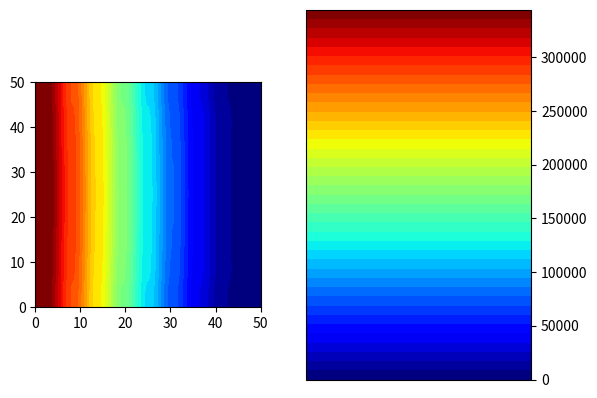

Source code (Python):
"""This part of program is responsible for applying appropriate boundary conditions and computing values of displacement
    in each node of regular mesh using finite differences method for plate objects"""

import numpy as np
import datetime
import matplotlib.pyplot as plt
import matplotlib.cm as cm
import matplotlib.colors


def compute_plate(displacements, Dp, q, supports, density, v, h):
    """Apply boundary conditions for plate objects and compute values of displacement in every node of mesh"""

    """ 1. Data """
    wf = displacements[2]  # displacements on z dimension
    (i, j) = wf.shape  # i/j - number of nodes on x/y dimension
    n = i * j  # amount of nodes

    """ 2. Displacements can be computed using equation Aw = p
           Legend of nodes naming for equation assembling :
    
               [ A B C C C B A ]
               [ B D E E E D B ]
               [ C E F F F E C ]
           W = [ C E F F F E C ]
               [ C E F F F E C ]
               [ B D E E E D B ]
               [ A B C C C B A ]
            
            w vector is flattened version of wf matrix, for i,j shape matrix :
            w[0] element is equal to wf[0, 0],
            w[0*i + i-1] is equal to wf[0, i-1]  
            w[1 * i] is equal to wf[1, 0]
            w[(j-1)*i] is equal to wf[j-1, 0]
            w[(j-1)*i + i-1] is equal  to wf[j-1, i-1]
            
            while assembling A matrix in A[a,b] a is a number of node in w vector for which equation is formed and b is
            a number of node in w vector for which coefficient is applied according to FDM scheme.
    """

    #    A - assembled matrix of FDM scheme equations, w - vector of displacements, p - vector of load
    #    Initial setting of matrices :

    A = np.zeros((n, n))
    p = np.ones((n, 1))

    """ 3. Setting equations for corner points (A) """

    if supports["top"] in [1, 2] or supports["left"] in [1, 2]:   # top-left
        p[0, 0] = 0
        A[0, 0] = 1  # after A*w=P it gives result 1*w1 = 0
    else:
        p[0, 0] = (q * density ** 4) / (4 * Dp)
        A[0, 0] = (3 + v) * (1 - v)
        A[0, 1] = -(3 + v) * (1 - v)
        A[0, 2] = (1 - v ** 2) / 2
        A[0, i] = -(3 + v) * (1 - v)
        A[0, i + 1] = 2 - 2 * v
        A[0, 2 * i] = (1 - v ** 2) / 2

    if supports["top"] in [1, 2] or supports["right"] in [1, 2]:   # top-right
        p[i - 1, 0] = 0
        A[i - 1, i - 1] = 1
    else:
        p[i - 1, 0] = (q * density ** 4) / (4 * Dp)
        A[i - 1, i - 1] = (3 + v) * (1 - v)
        A[i - 1, i - 2] = -(3 + v) * (1 - v)
        A[i - 1, i - 3] = (1 - v ** 2) / 2
        A[i - 1, i + i - 1] = -(3 + v) * (1 - v)
        A[i - 1, i + i - 2] = 2 - 2 * v
        A[i - 1, 2 * i + i - 1] = (1 - v ** 2) / 2

    if supports["bottom"] in [1, 2] or supports["left"] in [1, 2]:   # bottom-left
        p[(j - 1) * i, 0] = 0
        A[(j - 1) * i, (j - 1) * i] = 1
    else:
        p[(j - 1) * i, 0] = (q * density ** 4) / (4 * Dp)
        A[(j - 1) * i, (j - 1) * i] = (3 + v) * (1 - v)
        A[(j - 1) * i, (j - 1) * i + 1] = -(3 + v) * (1 - v)
        A[(j - 1) * i, (j - 1) * i + 2] = (1 - v ** 2) / 2
        A[(j - 1) * i, (j - 2) * i] = -(3 + v) * (1 - v)
        A[(j - 1) * i, (j - 2) * i + 1] = 2 - 2 * v
        A[(j - 1) * i, (j - 3) * i] = (1 - v ** 2) / 2

    if supports["bottom"] in [1, 2] or supports["right"] in [1, 2]:   # bottom-right
        p[(j - 1) * i + i - 1, 0] = 0
        A[(j - 1) * i + i - 1, (j - 1) * i + i - 1] = 1
    else:
        p[(j - 1) * i + i - 1, 0] = (q * density ** 4) / (4 * Dp)
        A[(j - 1) * i + i - 1, (j - 1) * i + i - 1] = (3 + v) * (1 - v)
        A[(j - 1) * i + i - 1, (j - 1) * i + i - 2] = -(3 + v) * (1 - v)
        A[(j - 1) * i + i - 1, (j - 1) * i + i - 3] = (1 - v ** 2) / 2
        A[(j - 1) * i + i - 1, (j - 2) * i + i - 1] = -(3 + v) * (1 - v)
        A[(j - 1) * i + i - 1, (j - 2) * i + i - 2] = 2 - 2 * v
        A[(j - 1) * i + i - 1, (j - 3) * i + i - 1] = (1 - v ** 2) / 2

    """ 4. Setting equations for corner-edge points (B) """

    def corner_edge_nodes(main_edge, secondary_edge, node, n1, n2, n3, n4, n5, n6, n7, n8,
                          _A=A, _p=p, _i=i, _j=j, _v=v, _density=density, _Dp=Dp, _q=q):
        if main_edge in [1, 2]:
            _p[node, 0] = 0
            _A[node, node] = 1
        elif secondary_edge == 0:
            _p[node, 0] = (_q * _density ** 4) / (2 * _Dp)
            _A[node, n1] = -(3 + _v) * (1 - _v)
            _A[node, n2] = (15 - 8 * _v - 5 * _v ** 2) / 2
            _A[node, n3] = -2 * (2 + _v) * (1 - _v)
            _A[node, n4] = (1 - _v ** 2) / 2
            _A[node, n5] = 2 - _v
            _A[node, n6] = -2 * (3 - _v)
            _A[node, n7] = 2 - _v
            _A[node, n8] = 1
        elif secondary_edge == 1:
            _p[node, 0] = (_q * _density ** 4) / (2 * _Dp)
            _A[node, n2] = (15 - 8 * _v - 5 * _v ** 2) / 2
            _A[node, n3] = -2 * (2 + _v) * (1 - _v)
            _A[node, n4] = (1 - _v ** 2) / 2
            _A[node, n6] = -2 * (3 - _v)
            _A[node, n7] = 2 - _v
            _A[node, n8] = 1
        else:
            _p[node, 0] = (_q * _density ** 4) / (2 * _Dp)
            _A[node, n2] = (17 - 8 * _v - 7 * _v ** 2) / 2
            _A[node, n3] = -2 * (2 + _v) * (1 - _v)
            _A[node, n4] = (1 - _v ** 2) / 2
            _A[node, n6] = -2 * (3 - _v)
            _A[node, n7] = 2 - _v
            _A[node, n8] = 1
        return [_A, _p]

    [A, p] = corner_edge_nodes(supports["top"], supports["left"],   # top-left-top
                               1, 0, 1, 2, 3, i, i + 1, i + 2, 2 * i + 1)
    [A, p] = corner_edge_nodes(supports["left"], supports["top"],  # top-left-left
                               i, 0, i, 2 * i, 3 * i, 1, i + 1, 2 * i + 1, i + 2)
    [A, p] = corner_edge_nodes(supports["top"], supports["right"],  # top-right-top
                               i - 2, i - 1, i - 2, i - 3, i - 4, i + i - 1, i + i - 2, i + i - 3, 2 * i + i - 2)
    [A, p] = corner_edge_nodes(supports["right"], supports["top"],  # top-right-right
                               i + i - 1, i - 1, i + i - 1, 2 * i + i - 1, 3 * i + i - 1, i - 2, i + i - 2,
                               2 * i + i - 2, i + i - 3)
    [A, p] = corner_edge_nodes(supports["bottom"], supports["left"],  # bottom-left-bottom
                               (j - 1) * i + 1, (j - 1) * i, (j - 1) * i + 1, (j - 1) * i + 2, (j - 1) * i + 3,
                               (j - 2) * i, (j - 2) * i + 1, (j - 2) * i + 2, (j - 3) * i + 1)
    [A, p] = corner_edge_nodes(supports["left"], supports["bottom"],  # bottom-left-left
                               (j - 2) * i, (j - 1) * i, (j - 2) * i, (j - 3) * i, (j - 4) * i,
                               (j - 1) * i + 1, (j - 2) * i + 1, (j - 3) * i + 1, (j - 2) * i + 2)
    [A, p] = corner_edge_nodes(supports["bottom"], supports["right"],  # bottom-right-bottom
                               (j - 1) * i + i - 2, (j - 1) * i + i - 1, (j - 1) * i + i - 2, (j - 1) * i + i - 3,
                               (j - 1) * i + i - 4, (j - 2) * i + i - 1, (j - 2) * i + i - 2, (j - 2) * i + i - 3,
                               (j - 3) * i + i - 2)
    [A, p] = corner_edge_nodes(supports["right"], supports["bottom"],  # bottom-right-right
                               (j - 2) * i + i - 1, (j - 1) * i + i - 1, (j - 2) * i + i - 1, (j - 3) * i + i - 1,
                               (j - 4) * i + i - 1, (j - 1) * i + i - 2, (j - 2) * i + i - 2, (j - 3) * i + i - 2,
                               (j - 2) * i + i - 3)

    """ 5. Setting equations for edge points (C) """

    def edge_nodes(edge, node, n1, n2, n3, n4, n5, n6, n7, n8, n9,
                          _A=A, _p=p, _i=i, _j=j, _v=v, _density=density, _Dp=Dp, _q=q):
        if edge in [1, 2]:
            _p[node, 0] = 0
            _A[node, node] = 1
        else:
            _p[node, 0] = (_q * _density ** 4) / (2 * _Dp)
            _A[node, n1] = (1 - _v ** 2) / 2
            _A[node, n2] = -2 * (2 + _v) * (1 - _v)
            _A[node, n3] = 8 - 4 * _v - 3 * _v ** 2
            _A[node, n4] = -2 * (2 + _v) * (1 - _v)
            _A[node, n5] = (1 - _v ** 2) / 2
            _A[node, n6] = 2 - _v
            _A[node, n7] = -2 * (3 - _v)
            _A[node, n8] = 2 - _v
            _A[node, n9] = 1
        return [_A, _p]

    for m in range(2, i - 2, 1):    # top
        [A, p] = edge_nodes(supports["top"],
                            m, m - 2, m - 1, m, m + 1, m + 2, i + m - 1, i + m, i + m + 1, 2 * i + m)
    for m in range(2 * i, (j - 2) * i, i):  # left
        [A, p] = edge_nodes(supports["left"],
                            m, -2 * i + m, -1 * i + m, m, i + m, 2 * i + m, -1 * i + m + 1, m + 1, i + m + 1, m + 2)
    for m in range((j - 1) * i + 2, (j - 1) * i + i - 2, 1):  # bottom
        [A, p] = edge_nodes(supports["bottom"],
                            m, m - 2, m - 1, m, m + 1, m + 2, -1 * i + m - 1, -1 * i + m, -1 * i + m + 1, -2 * i + m)
    for m in range(2 * i + i - 1, (j - 2) * i + i - 1, i):  # right
        [A, p] = edge_nodes(supports["right"],
                            m, -2 * i + m, -1 * i + m, m, i + m, 2 * i + m, -1 * i + m - 1, m - 1, i + m - 1, m - 2)

    """ 5. Setting equations for corner-mid points (D) """

    def corner_mid_nodes(horizontal_edge, vertical_edge, node, n1, n2, n3, n4, n5, n6, n7, n8, n9, n10, n11,
                          _A=A, _p=p, _i=i, _j=j, _v=v, _density=density, _Dp=Dp, _q=q):
        if vertical_edge == 0:
            if horizontal_edge == 0:
                _p[node, 0] = (_q * _density ** 4) / _Dp
                _A[node, n1] = 2 * (1 - _v)
                _A[node, n2] = -2 * (3 - _v)
                _A[node, n3] = 2 - _v
                _A[node, n4] = -2 * (3 - _v)
                _A[node, n5] = 18
                _A[node, n6] = -8
                _A[node, n7] = 1
                _A[node, n8] = 2 - _v
                _A[node, n9] = -8
                _A[node, n10] = 2
                _A[node, n11] = 1
            elif horizontal_edge == 1:
                _p[node, 0] = (_q * _density ** 4) / _Dp
                _A[node, n2] = -2 * (3 - _v)
                _A[node, n3] = 2 - _v
                _A[node, n5] = 18
                _A[node, n6] = -8
                _A[node, n7] = 1
                _A[node, n9] = -8
                _A[node, n10] = 2
                _A[node, n11] = 1
            else:
                _p[node, 0] = (_q * _density ** 4) / _Dp
                _A[node, n2] = -2 * (3 - _v)
                _A[node, n3] = 2 - _v
                _A[node, n5] = 20
                _A[node, n6] = -8
                _A[node, n7] = 1
                _A[node, n9] = -8
                _A[node, n10] = 2
                _A[node, n11] = 1

        elif vertical_edge == 1:
            if horizontal_edge == 0:
                _p[node, 0] = (_q * _density ** 4) / _Dp
                _A[node, n4] = -2 * (3 - _v)
                _A[node, n5] = 18
                _A[node, n6] = -8
                _A[node, n7] = 1
                _A[node, n8] = 2 - _v
                _A[node, n9] = -8
                _A[node, n10] = 2
                _A[node, n11] = 1
            elif horizontal_edge == 1:
                _p[node, 0] = (_q * _density ** 4) / _Dp
                _A[node, n5] = 18
                _A[node, n6] = -8
                _A[node, n7] = 1
                _A[node, n9] = -8
                _A[node, n10] = 2
                _A[node, n11] = 1
            else:
                _p[node, 0] = (_q * _density ** 4) / _Dp
                _A[node, n5] = 20
                _A[node, n6] = -8
                _A[node, n7] = 1
                _A[node, n9] = -8
                _A[node, n10] = 2
                _A[node, n11] = 1

        else:
            if horizontal_edge == 0:
                _p[node, 0] = (_q * _density ** 4) / _Dp
                _A[node, n4] = -2 * (3 - _v)
                _A[node, n5] = 20
                _A[node, n6] = -8
                _A[node, n7] = 1
                _A[node, n8] = 2 - _v
                _A[node, n9] = -8
                _A[node, n10] = 2
                _A[node, n11] = 1
            elif horizontal_edge == 1:
                _p[node, 0] = (_q * _density ** 4) / _Dp
                _A[node, n5] = 20
                _A[node, n6] = -8
                _A[node, n7] = 1
                _A[node, n9] = -8
                _A[node, n10] = 2
                _A[node, n11] = 1
            else:
                _p[node, 0] = (_q * _density ** 4) / _Dp
                _A[node, n5] = 22
                _A[node, n6] = -8
                _A[node, n7] = 1
                _A[node, n9] = -8
                _A[node, n10] = 2
                _A[node, n11] = 1
        return [_A, _p]

    [A, p] = corner_mid_nodes(supports["top"], supports["left"],  # top-left-mid
                              i + 1, 0, 1, 2, i, i + 1, i + 2, i + 3, 2 * i, 2 * i + 1, 2 * i + 2, 3 * i + 1)
    [A, p] = corner_mid_nodes(supports["top"], supports["right"],  # top-right-mid
                              i + i - 2, i - 1, i - 2, i - 3, i + i - 1, i + i - 2, i + i - 3,
                              i + i - 4, 2 * i + i - 1, 2 * i + i - 2, 2 * i + i - 3, 3 * i + i - 2)
    [A, p] = corner_mid_nodes(supports["bottom"], supports["left"],  # bottom-left-mid
                              (j - 2) * i + 1, (j - 1) * i, (j - 1) * i + 1, (j - 1) * i + 2, (j - 2) * i,
                              (j - 2) * i + 1, (j - 2) * i + 2, (j - 2) * i + 3, (j - 3) * i, (j - 3) * i + 1,
                              (j - 3) * i + 2, (j - 4) * i + 1)
    [A, p] = corner_mid_nodes(supports["bottom"], supports["right"],  # bottom-right-mid
                              (j - 2) * i + i - 2, (j - 1) * i + i - 1, (j - 1) * i + i - 2, (j - 1) * i + i - 3,
                              (j - 2) * i + i - 1, (j - 2) * i + i - 2, (j - 2) * i + i - 3, (j - 2) * i + i - 4,
                              (j - 3) * i + i - 1, (j - 3) * i + i - 2, (j - 3) * i + i - 3, (j - 4) * i + i - 2)

    """ 6. Setting equations for edge-mid points (E) """

    def edge_mid_nodes(edge, node, n1, n2, n3, n4, n5, n6, n7, n8, n9, n10, n11, n12,
                          _A=A, _p=p, _i=i, _j=j, _v=v, _density=density, _Dp=Dp, _q=q):
        if edge == 0:
            _p[node, 0] = (_q * _density ** 4) / _Dp
            _A[node, n1] = 2 - _v
            _A[node, n2] = -2 * (3 - _v)
            _A[node, n3] = 2 - _v
            _A[node, n4] = 1
            _A[node, n5] = -8
            _A[node, n6] = 19
            _A[node, n7] = -8
            _A[node, n8] = 1
            _A[node, n9] = 2
            _A[node, n10] = -8
            _A[node, n11] = 2
            _A[node, n12] = 1
        elif edge == 1:
            _p[node, 0] = (_q * _density ** 4) / _Dp
            _A[node, n4] = 1
            _A[node, n5] = -8
            _A[node, n6] = 19
            _A[node, n7] = -8
            _A[node, n8] = 1
            _A[node, n9] = 2
            _A[node, n10] = -8
            _A[node, n11] = 2
            _A[node, n12] = 1
        else:
            _p[node, 0] = (_q * _density ** 4) / _Dp
            _A[node, n4] = 1
            _A[node, n5] = -8
            _A[node, n6] = 21
            _A[node, n7] = -8
            _A[node, n8] = 1
            _A[node, n9] = 2
            _A[node, n10] = -8
            _A[node, n11] = 2
            _A[node, n12] = 1
        return [_A, _p]

    for m in range(i + 2, i + i - 2, 1):    # top
        [A, p] = edge_mid_nodes(supports["top"],
                                m, -1 * i + m - 1, -1 * i + m, -1 * i + m + 1, m - 2, m - 1, m, m + 1, m + 2, i + m - 1,
                                i + m, i + m + 1, 2 * i + m)
    for m in range(2 * i + 1, (j - 2) * i + 1, i):  # left
        [A, p] = edge_mid_nodes(supports["left"],
                                m, -1 * i + m - 1, m - 1, i + m - 1, -2 * i + m, -1 * i + m, m, i + m, 2 * i + m,
                                -1 * i + m + 1, m + 1, i + m + 1, m + 2)
    for m in range((j - 2) * i + 2, (j - 2) * i + i - 2, 1):  # bottom
        [A, p] = edge_mid_nodes(supports["bottom"],
                                m, i + m - 1, i + m, i + m + 1, m - 2, m - 1, m, m + 1, m + 2, -1 * i + m - 1,
                                -1 * i + m, -1 * i + m + 1, -2 * i + m)
    for m in range(2*i + i - 2, (j - 2) * i + i - 2, i):  # right
        [A, p] = edge_mid_nodes(supports["right"],
                                m, -1 * i + m + 1, m + 1, i + m + 1, -2 * i + m, -1 * i + m, m, i + m, 2 * i + m,
                                -1 * i + m - 1, m - 1, i + m - 1, m - 2)

    """ 7. Setting equations for mid points (F) """

    def mid_nodes(node, n1, n2, n3, n4, n5, n6, n7, n8, n9, n10, n11, n12, n13,
                          _A=A, _p=p, _i=i, _j=j, _v=v, _density=density, _Dp=Dp, _q=q):

        _p[node, 0] = (_q * _density ** 4) / _Dp
        _A[node, n1] = 1
        _A[node, n2] = 2
        _A[node, n3] = -8
        _A[node, n4] = 2
        _A[node, n5] = 1
        _A[node, n6] = -8
        _A[node, n7] = 20
        _A[node, n8] = -8
        _A[node, n9] = 1
        _A[node, n10] = 2
        _A[node, n11] = -8
        _A[node, n12] = 2
        _A[node, n13] = 1
        return [_A, _p]

    for vm in range(2, j - 2, 1):
        for m in range(2, i - 2, 1):
            [A, p] = mid_nodes(vm * i + m, (vm - 2) * i + m, (vm - 1) * i + m - 1, (vm - 1) * i + m,
                               (vm - 1) * i + m + 1, vm * i + m - 2, vm * i + m - 1, vm * i + m, vm * i + m + 1,
                               vm * i + m + 2, (vm + 1) * i + m - 1, (vm + 1) * i + m, (vm + 1) * i + m + 1,
                               (vm + 2) * i + m)

    """ 8. Calculation of Aw = p equation """

    wf = np.linalg.solve(A, p)
    W = np.zeros((i, j))
    s = 0
    for vm in range(j):
        for m in range(i):
            W[m, vm] = round(wf[s, 0], 14)
            s += 1

    """ 9. Calculation of sigma x, sigma y and tau xy and moments from W matrix """

    blank = np.zeros((i,j))

    mxx = np.zeros((i, j))

    # corners

    mxx[0, 0] = (-Dp / density ** 2) * ((1+v) * W[0, 0] - 2 * W[1, 0] + 1 * W[2, 0] - 2*v * W[0, 1] + v * W[0, 2])
    mxx[i-1, 0] = (-Dp / density ** 2) * ((1 + v) * W[i-1, 0] - 2 * W[i-2, 0] + 1 * W[i-3, 0] - 2 * v * W[i-1, 1]
                                          + v * W[i-1, 2])
    mxx[0, j-1] = (-Dp / density ** 2) * ((1 + v) * W[0, j-1] - 2 * W[1, j-1] + 1 * W[2, j-1] - 2 * v * W[0, j-2]
                                          + v * W[0, j-3])
    mxx[i-1, j-1] = (-Dp / density ** 2) * ((1 + v) * W[i-1, j-1] - 2 * W[i-2, j-1] + 1 * W[i-3, j-1]
                                            - 2 * v * W[i-1, j-2] + v * W[i-1, j-3])

    # edges

    for m in range(i-2):  # top
        m += 1
        mxx[m, 0] = (-Dp / density ** 2) * (1 * W[m-1, 0] + (-2+v) * W[m, 0] + 1 * W[m+1, 0]
                                            - 2*v * W[m, 1] + v * W[m, 2])
    for m in range(i-2):  # bottom
        m += 1
        mxx[m, j-1] = (-Dp / density ** 2) * (1 * W[m-1, j-1] + (-2+v) * W[m, j-1] + 1 * W[m+1, j-1]
                                            - 2*v * W[m, j-2] + v * W[m, j-3])
    for m in range(j-2):  # left
        m += 1
        mxx[0, m] = (-Dp / density ** 2) * (v * W[0, m-1] + (-2*v+1) * W[0, m] + v * W[0, m+1]
                                            - 2 * W[1, m] + 1 * W[2, m])
    for m in range(j - 2):  # right
        m += 1
        mxx[i-1, m] = (-Dp / density ** 2) * (v * W[i-1, m - 1] + (-2 * v + 1) * W[i-1, m] + v * W[i-1, m + 1]
                                            - 2 * W[i-2, m] + 1 * W[i-3, m])

    # central points

    for vm in range(j-2):
        vm += 1
        for m in range(i-2):
            m += 1
            mxx[m, vm] = (-Dp / density ** 2) * (1 * W[m-1, vm] + v * W[m, vm-1]+ (-2-2*v) * W[m, vm] + 1 * W[m+1, vm]
                                                 + v * W[m, vm+1])

    myy = np.zeros((i, j))

    # corners

    myy[0, 0] = (-Dp / density ** 2) * ((1 + v) * W[0, 0] - 2*v * W[1, 0] + v * W[2, 0] - 2 * W[0, 1] + 1 * W[0, 2])
    myy[i - 1, 0] = (-Dp / density ** 2) * (
                (1 + v) * W[i - 1, 0] - 2*v * W[i - 2, 0] + v * W[i - 3, 0] - 2 * W[i - 1, 1]
                + 1 * W[i - 1, 2])
    myy[0, j - 1] = (-Dp / density ** 2) * (
                (1 + v) * W[0, j - 1] - 2 * v * W[1, j - 1] + v * W[2, j - 1] - 2 * W[0, j - 2]
                + 1 * W[0, j - 3])
    myy[i - 1, j - 1] = (-Dp / density ** 2) * ((1 + v) * W[i - 1, j - 1] - 2 * v * W[i - 2, j - 1] +
                                                v * W[i - 3, j - 1] - 2 * W[i - 1, j - 2] + 1 * W[i - 1, j - 3])

    # edges

    for m in range(i - 2):  # top
        m += 1
        myy[m, 0] = (-Dp / density ** 2) * (v * W[m - 1, 0] + (-2*v + 1) * W[m, 0] + v * W[m + 1, 0]
                                            - 2 * W[m, 1] + 1 * W[m, 2])
    for m in range(i - 2):  # bottom
        m += 1
        myy[m, j - 1] = (-Dp / density ** 2) * (v * W[m - 1, j - 1] + (-2*v + 1) * W[m, j - 1] + v * W[m + 1, j - 1]
                                                - 2 * W[m, j - 2] + 1 * W[m, j - 3])
    for m in range(j - 2):  # left
        m += 1
        myy[0, m] = (-Dp / density ** 2) * (1 * W[0, m - 1] + (-2 + v) * W[0, m] + 1 * W[0, m + 1]
                                            - 2 * v * W[1, m] + v * W[2, m])
    for m in range(j - 2):  # right
        m += 1
        myy[i - 1, m] = (-Dp / density ** 2) * (1 * W[i - 1, m - 1] + (-2 + v) * W[i - 1, m] + 1 * W[i - 1, m + 1]
                                                - 2 * v * W[i - 2, m] + v * W[i - 3, m])

    # central points

    for vm in range(j - 2):
        vm += 1
        for m in range(i - 2):
            m += 1
            myy[m, vm] = (-Dp / density ** 2) * (
                        v * W[m - 1, vm] + 1 * W[m, vm - 1] + (-2 - 2 * v) * W[m, vm] + v * W[m + 1, vm]
                        + 1 * W[m, vm + 1])

    mxy = np.zeros((i, j))

    mxy[0, 0] = ((Dp * (1-v))/(density ** 2)) * (W[0, 0] - W[1, 0] - W[0, 1] + W[1, 1])
    mxy[i - 1, 0] = ((-Dp * (1-v))/(density ** 2)) * (W[i - 1, 0] - W[i - 2, 0] - W[i - 1, 1] + W[i - 2, 1])
    mxy[0, j - 1] = ((-Dp * (1-v))/(density ** 2)) * (W[0, j - 1] - W[1, j - 1] - W[0, j - 2] + W[1, j - 2])
    mxy[i - 1, j - 1] = ((Dp * (1-v))/(density ** 2)) * (W[i - 1, j - 1] - W[i - 2, j - 1] - W[i - 1, j - 2]
                                                          + W[i - 2, j - 2])

    # edges

    for m in range(i - 2):  # top
        m += 1
        mxy[m, 0] = ((Dp * (1-v))/(2*density ** 2)) * (W[m-1, 0] - W[m+1, 0] - W[m-1, 1] + W[m+1, 1])
    for m in range(i - 2):  # bottom
        m += 1
        mxy[m, j - 1] = ((-Dp * (1-v))/(2*density ** 2)) * (W[m-1, j - 1] - W[m+1, j - 1] - W[m-1, j - 2]
                                                            + W[m+1, j - 2])
    for m in range(j - 2):  # left
        m += 1
        mxy[0, m] = ((Dp * (1-v))/(2*density ** 2)) * (W[0, m-1] - W[0, m+1] - W[1, m-1] + W[1, m+1])
    for m in range(j - 2):  # right
        m += 1
        mxy[i - 1, m] = ((-Dp * (1-v))/(2*density ** 2)) * (W[i - 1, m-1] - W[i - 1, m+1] - W[i - 2, m-1]
                                                            + W[i - 2, m+1])

    # central points

    for vm in range(j - 2):
        vm += 1
        for m in range(i - 2):
            m += 1
            mxy[m, vm] = ((-Dp * (1-v))/(4*density ** 2)) * (-W[m - 1, vm-1] + W[m + 1, vm - 1] + W[m - 1, vm + 1]
                                                             - W[m + 1, vm + 1])

    sigma_x = (12*mxx*0.5*h)/(h**3)

    sigma_y = (12 * myy * 0.5 * h) / (h ** 3)

    tau_xy = (12 * mxy * 0.5 * h) / (h ** 3)

    return [blank, blank, W.T, sigma_x.T, sigma_y.T, tau_xy.T, mxx.T, myy.T, mxy.T, blank, blank, blank]


if __name__ == '__main__':

    class TestMeshClass(object):
        def __init__(self):
            self.data = [None, None, np.zeros((9, 9))]


    test_class = TestMeshClass()
    test_mesh = test_class.data
    test_flexural_stiffness = 0.2
    test_load = 2000
    test_supports = {           # 0 - free end  1 - hinged  2 - fixed
                    "bottom": 0,
                    "left": 0,
                    "right": 2,
                    "top": 0
                    }
    test_density = 0.5
    test_poisson_ratio = 0.3
    test_thickness = 0.25
    start = datetime.datetime.now()
    g = compute_plate(test_mesh, test_flexural_stiffness, test_load, test_supports, test_density, test_poisson_ratio,
                      test_thickness)
    duration = datetime.datetime.now() - start   # time of calculations
    print(g[2])
    print(duration)
    fig, ax = plt.subplots(1, 2)
    cmap = cm.get_cmap(name='jet', lut=40)
    norm = matplotlib.colors.Normalize()
    mappable = matplotlib.cm.ScalarMappable(cmap=cmap, norm=norm)
    mappable.set_array(g[2])
    mappable.autoscale()
    matplotlib.pyplot.colorbar(mappable, ax[1])
    ax[0].imshow(g[2], extent=(0, 50, 0, 50), interpolation='hermite', cmap=cmap)
    mappable.changed()
    plt.show()
